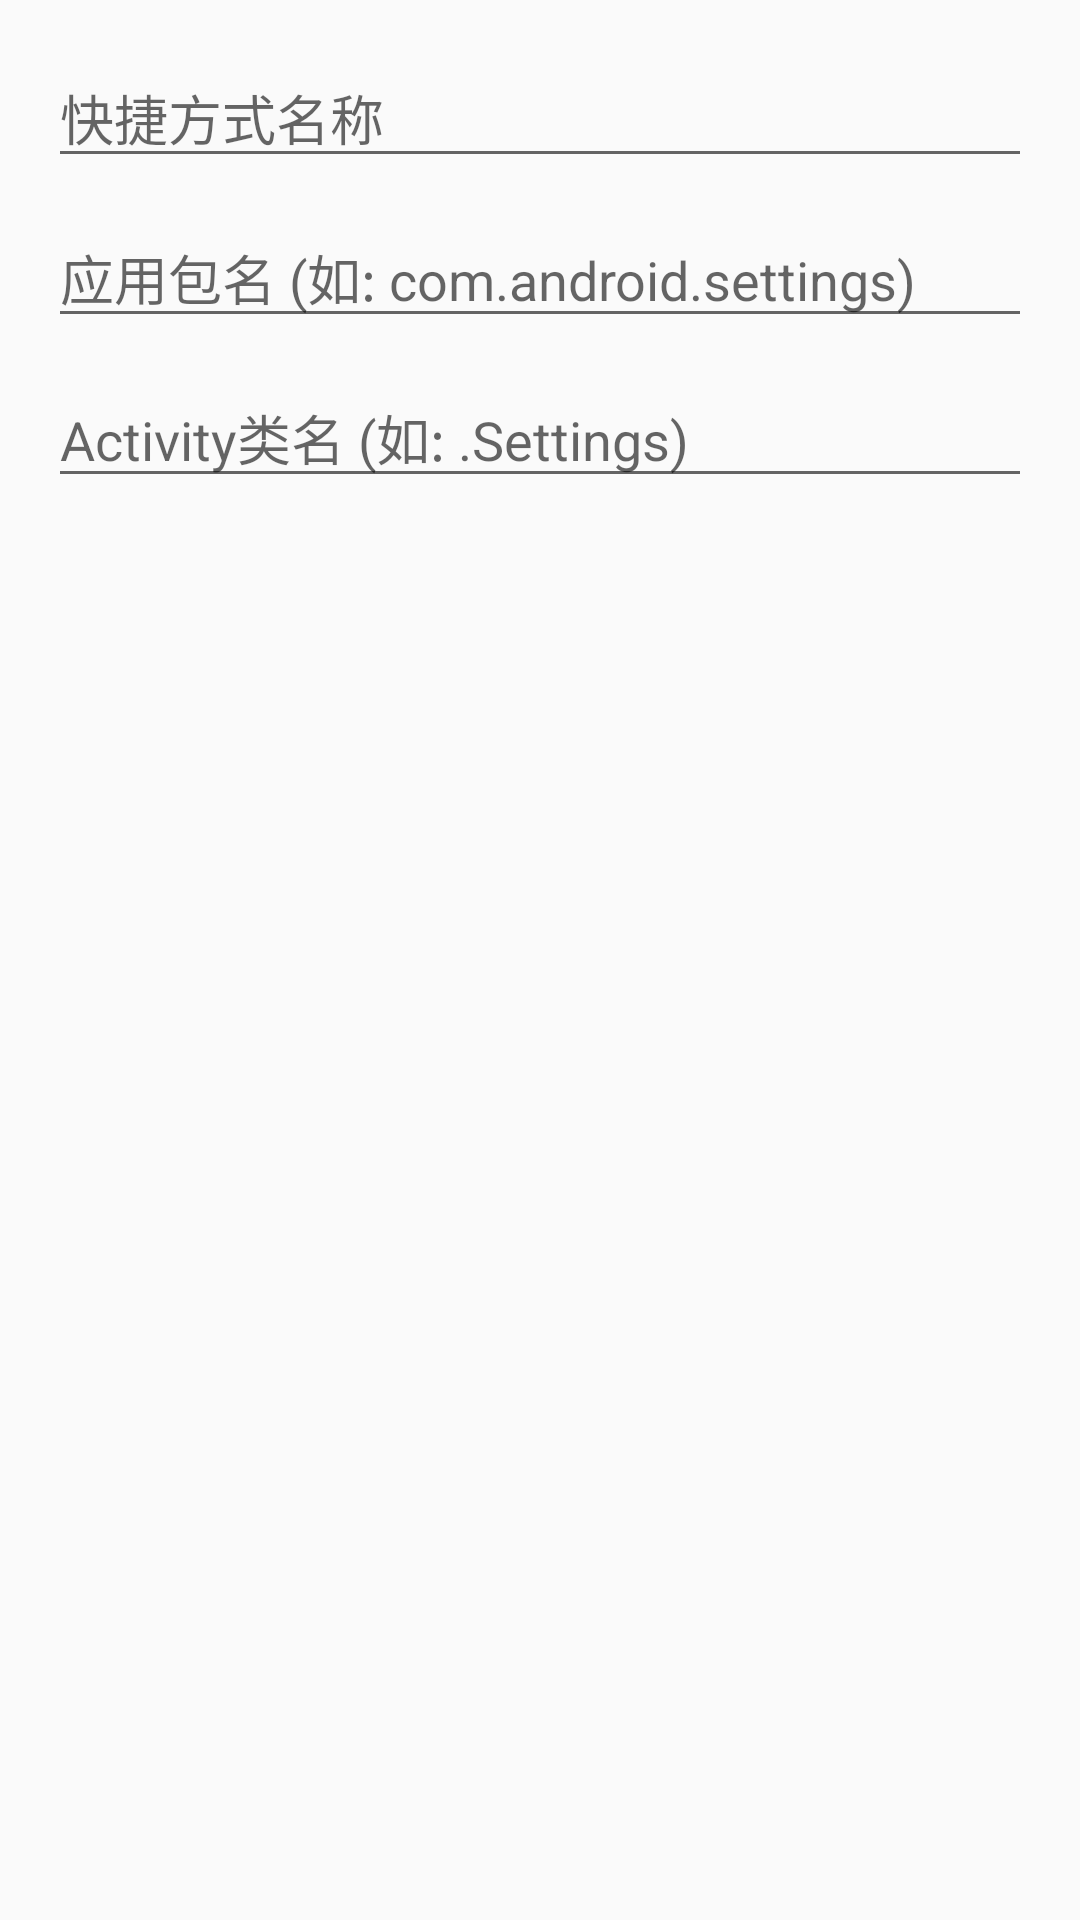

Produce the Android XML layout that renders to this screen, including the resource entries it uses.
<!-- AndroidManifest.xml: application theme Theme.AppCompat.Light.NoActionBar -->
<!-- res/layout/dialog_add_app.xml -->
<?xml version="1.0" encoding="utf-8"?>
<ScrollView xmlns:android="http://schemas.android.com/apk/res/android"
    android:layout_width="match_parent"
    android:layout_height="wrap_content"
    android:maxHeight="400dp">

    <LinearLayout
        android:layout_width="match_parent"
        android:layout_height="wrap_content"
        android:orientation="vertical"
        android:padding="16dp">

        <EditText
            android:id="@+id/custom_name"
            android:layout_width="match_parent"
            android:layout_height="wrap_content"
            android:hint="快捷方式名称"/>

        <EditText
            android:id="@+id/custom_package"
            android:layout_width="match_parent"
            android:layout_height="wrap_content"
            android:layout_marginTop="10dp"
            android:hint="应用包名 (如: com.android.settings)"/>

        <EditText
            android:id="@+id/custom_class"
            android:layout_width="match_parent"
            android:layout_height="wrap_content"
            android:layout_marginTop="10dp"
            android:hint="Activity类名 (如: .Settings)"/>

    </LinearLayout>
</ScrollView>
<!-- resources referenced by this layout -->
<resources>

</resources>
